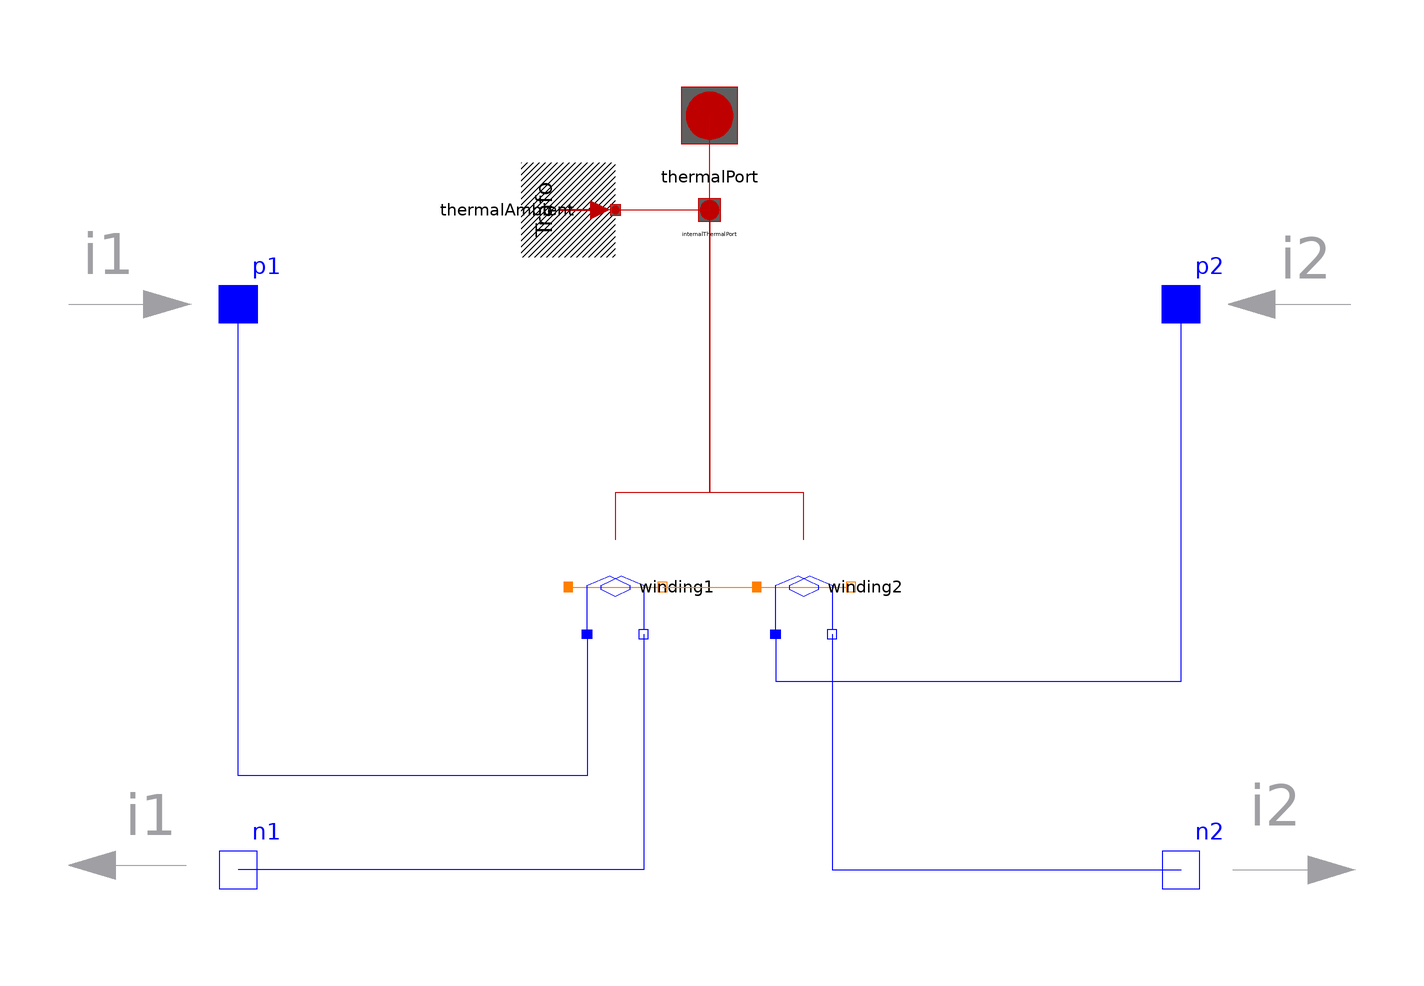

The component connection diagram of the Modelica model below, drawn from its own Placement and Line annotations.

partial model PartialTransformer
"Partial internal single phase transformer model with resistances and stray inductances"
  extends Modelica_Magnetic_Transformers.Icons.SinglePhaseTransformer;
  parameter Real N1(start = 1) "Number of primary turns";
  parameter Real n(start = 1)
  "Ratio primary voltage (line-to-line) / secondary voltage (line-to-line)";
  parameter Modelica.SIunits.Resistance R1(start=5E-3)
  "Primary resistance per phase at TRef"
    annotation (Dialog(tab="Nominal resistances and inductances"));
  parameter Modelica.SIunits.Temperature T1Ref(start=293.15)
  "Reference temperature of primary resistance"
    annotation (Dialog(tab="Nominal resistances and inductances"));
  parameter
  Modelica.Electrical.Machines.Thermal.LinearTemperatureCoefficient20
    alpha20_1(start=0)
  "Temperature coefficient of primary resistance at 20 degC"
    annotation (Dialog(tab="Nominal resistances and inductances"));
  parameter Modelica.SIunits.Inductance L1sigma(start=78E-6)
  "Primary stray inductance per phase"
    annotation (Dialog(tab="Nominal resistances and inductances"));
  parameter Modelica.SIunits.Resistance R2(start=5E-3)
  "Secondary resistance per phase at TRef"
    annotation (Dialog(tab="Nominal resistances and inductances"));
  parameter Modelica.SIunits.Temperature T2Ref(start=293.15)
  "Reference temperature of secondary resistance"
    annotation (Dialog(tab="Nominal resistances and inductances"));
  parameter
  Modelica.Electrical.Machines.Thermal.LinearTemperatureCoefficient20
    alpha20_2(start=0)
  "Temperature coefficient of secondary resistance at 20 degC"
    annotation (Dialog(tab="Nominal resistances and inductances"));
  parameter Modelica.SIunits.Inductance L2sigma(start=78E-6)
  "Secondary stray inductance per phase"
    annotation (Dialog(tab="Nominal resistances and inductances"));
  parameter Boolean useThermalPort=false
  "Enable / disable (=fixed temperatures) thermal port"
    annotation (Evaluate=true);
  parameter Modelica.SIunits.Temperature T1Operational(start=293.15)
  "Operational temperature of primary resistance"   annotation (Dialog(
        group="Operational temperatures", enable=not useThermalPort));
  parameter Modelica.SIunits.Temperature T2Operational(start=293.15)
  "Operational temperature of secondary resistance"   annotation (Dialog(
        group="Operational temperatures", enable=not useThermalPort));
  output Modelica.SIunits.Voltage v1=p1.v-n1.v "Primary winding voltage";
  output Modelica.SIunits.Current i1=p1.i "Primary winding current";
  output Modelica.SIunits.Voltage v2=p2.v-n2.v
  "First tap of secondary winding voltage";
  output Modelica.SIunits.Current i2=p2.i
  "First tap of secondary winding current";
  output Modelica.SIunits.MagneticFlux Phi=winding1.port_p.Phi
  "Main flux of leg";
  output Modelica.SIunits.MagneticPotentialDifference V_m=
    winding1.port_p.V_m - winding2.port_n.V_m
  "Total magnetic voltage of leg";

  output Modelica.Electrical.Machines.Interfaces.PowerBalanceTransformer powerBalance(
    final power1=v1*i1,
    final power2=v2*i2,
    final lossPower1=winding1.resistor.LossPower,
    final lossPower2=winding2.resistor.LossPower,
    final lossPowerCore=0) "Power balance";

protected
  ThermalPortTransformer                                         internalThermalPort
    annotation (Placement(transformation(extent={{-4,76},{4,84}})));
public
  Modelica.Electrical.Analog.Interfaces.PositivePin p1
  "Positive primary pin"
    annotation (Placement(transformation(extent={{-90,50},{-110,70}}, rotation=0)));
  Modelica.Electrical.Analog.Interfaces.NegativePin n1
  "Negative primary pin"
    annotation (Placement(transformation(extent={{-110,-70},{-90,-50}},
          rotation=0)));
  Modelica.Electrical.Analog.Interfaces.PositivePin p2
  "Positive secondary pin"
    annotation (Placement(transformation(extent={{110,50},{90,70}}, rotation=0)));
  Modelica.Electrical.Analog.Interfaces.NegativePin n2
  "Negative secondary pin"
    annotation (Placement(transformation(extent={{90,-70},{110,-50}}, rotation=0)));
 Components.SinglePhase.Winding winding1(
    final TRef=T1Ref,
    final Lsigma=L1sigma,
    final N=N1,
    final RRef=R1,
    final TOperational=T1Operational,
    final useHeatPort=useThermalPort,
    final alpha20=alpha20_1)
      annotation (Placement(transformation(
        extent={{-10,-10},{10,10}},
        rotation=90,
        origin={-20,0})));
  Components.SinglePhase.Winding winding2(
    final TRef=T2Ref,
    final useHeatPort=useThermalPort,
    final TOperational=T2Operational,
    final N=N1/n,
    final RRef=R2,
    final alpha20=alpha20_2,
    final Lsigma=L2sigma)
      annotation (Placement(transformation(
        extent={{-10,-10},{10,10}},
        rotation=90,
        origin={20,0})));
Thermal.SinglePhase.ThermalAmbient thermalAmbient(
  final useTemperatureInputs=false,
  final T1=T1Operational,
  final T2=T2Operational) if   not useThermalPort annotation (Placement(
      transformation(
      extent={{-10,-10},{10,10}},
      rotation=270,
      origin={-30,80})));
public
  ThermalPortTransformer thermalPort if useThermalPort
      annotation (Placement(transformation(extent={{-10,90},{10,110}})));
equation
  connect(internalThermalPort.heatPort1, winding1.heatPortWinding) annotation (
      Line(
      points={{0,80},{0,20},{-20,20},{-20,10}},
      color={199,0,0},
      smooth=Smooth.None));
  connect(winding2.heatPortWinding, internalThermalPort.heatPort2) annotation (
      Line(
      points={{20,10},{20,20},{0,20},{0,80}},
      color={191,0,0},
      smooth=Smooth.None));
connect(winding1.port_n, winding2.port_p) annotation (Line(
    points={{-10,0},{10,0}},
    color={255,127,0},
    smooth=Smooth.None));
  connect(winding1.pin_p, p1) annotation (Line(
      points={{-26,-10},{-26,-40},{-100,-40},{-100,60}},
      color={0,0,255},
      smooth=Smooth.None));
  connect(winding1.pin_n, n1) annotation (Line(
      points={{-14,-10},{-14,-60},{-100,-60}},
      color={0,0,255},
      smooth=Smooth.None));
  connect(winding2.pin_p, p2) annotation (Line(
      points={{14,-10},{14,-20},{100,-20},{100,60}},
      color={0,0,255},
      smooth=Smooth.None));
  connect(winding2.pin_n, n2) annotation (Line(
      points={{26,-10},{26,-60},{100,-60}},
      color={0,0,255},
      smooth=Smooth.None));
  connect(thermalAmbient.thermalPort, internalThermalPort) annotation (Line(
      points={{-20,80},{0,80}},
      color={199,0,0},
      smooth=Smooth.None));
  connect(internalThermalPort, thermalPort) annotation (Line(
      points={{0,80},{0,100}},
      color={199,0,0},
      smooth=Smooth.None));
  annotation (Icon(coordinateSystem(preserveAspectRatio=true, extent={{-100,
            -100},{100,100}}), graphics={Text(
              extent={{0,100},{0,60}},
              lineColor={0,0,255},
              textString="%name")}), Documentation(info="<html>
Partial model of a three-phase transformer, containing primary and secondary resistances and stray inductances, as well as the iron core.
Circuit layout (vector group) of primary and secondary windings have to be defined.
<br><b>Default values for transformer's parameters (a realistic example) are:</b><br>
<table>
<tr>
<td valign=\"top\">turns ratio n</td>
<td valign=\"top\">1</td><td valign=\"top\"> </td>
</tr>
<tr>
<td valign=\"top\">nominal frequency fNominal</td>
<td valign=\"top\">50</td><td valign=\"top\">Hz</td>
</tr>
<tr>
<td valign=\"top\">nominal voltage per phase</td>
<td valign=\"top\">100</td><td valign=\"top\">V RMS</td>
</tr>
<tr>
<td valign=\"top\">nominal current per phase</td>
<td valign=\"top\">100</td><td valign=\"top\">A RMS</td>
</tr>
<tr>
<td valign=\"top\">nominal apparent power</td>
<td valign=\"top\">30</td><td valign=\"top\">kVA</td>
</tr>
<tr>
<td valign=\"top\">primary resistance R1</td>
<td valign=\"top\">0.005</td><td valign=\"top\">Ohm per phase at reference temperature</td>
</tr>
<tr>
<td valign=\"top\">reference temperature T1Ref</td>
<td valign=\"top\">20</td><td valign=\"top\">&deg;C</td>
</tr>
<tr>
<td valign=\"top\">temperature coefficient alpha20_1 </td>
<td valign=\"top\">0</td><td valign=\"top\">1/K</td>
</tr>
<tr>
<td valign=\"top\">primary stray inductance L1sigma</td>
<td valign=\"top\">78E-6</td><td valign=\"top\">H per phase</td>
</tr>
<tr>
<td valign=\"top\">secondary resistance R2</td>
<td valign=\"top\">0.005</td><td valign=\"top\">Ohm per phase at reference temperature</td>
</tr>
<tr>
<td valign=\"top\">reference temperature T2Ref</td>
<td valign=\"top\">20</td><td valign=\"top\">&deg;C</td>
</tr>
<tr>
<td valign=\"top\">temperature coefficient alpha20_2 </td>
<td valign=\"top\">0</td><td valign=\"top\">1/K</td>
</tr>
<tr>
<td valign=\"top\">secondary stray inductance L2sigma</td>
<td valign=\"top\">78E-6</td><td valign=\"top\">H per phase</td>
</tr>
<tr>
<td valign=\"top\">operational temperature T1Operational</td>
<td valign=\"top\">20</td><td valign=\"top\">&deg;C</td>
</tr>
<tr>
<td valign=\"top\">operational temperature T2Operational</td>
<td valign=\"top\">20</td><td valign=\"top\">&deg;C</td>
</tr>
<tr>
<td valign=\"top\">These values give the operational parameters:</td>
<td valign=\"top\"> </td><td valign=\"top\"> </td>
</tr>
<tr>
<td valign=\"top\">nominal voltage drop</td>
<td valign=\"top\">0.05</td><td valign=\"top\">p.u.</td>
</tr>
<tr>
<td valign=\"top\">nominal copper losses</td>
<td valign=\"top\">300</td><td valign=\"top\">W</td>
</tr>
</table>
</html>"),
    Diagram(coordinateSystem(preserveAspectRatio=false, extent={{-100,-100},{100,
            100}}),      graphics={
        Polygon(
          points={{-120,63},{-110,60},{-120,57},{-120,63}},
          lineColor={160,160,164},
          fillColor={160,160,164},
          fillPattern=FillPattern.Solid),
        Line(points={{-136,60},{-111,60}}, color={160,160,164}),
        Line(points={{-136,-59},{-111,-59}}, color={160,160,164}),
        Polygon(
          points={{-126,-56},{-136,-59},{-126,-62},{-126,-56}},
          lineColor={160,160,164},
          fillColor={160,160,164},
          fillPattern=FillPattern.Solid),
        Text(
          extent={{-127,-56},{-110,-41}},
          lineColor={160,160,164},
          textString="i1"),
        Text(
          extent={{-136,63},{-119,78}},
          lineColor={160,160,164},
          textString="i1"),
        Polygon(
          points={{127,-57},{137,-60},{127,-63},{127,-57}},
          lineColor={160,160,164},
          fillColor={160,160,164},
          fillPattern=FillPattern.Solid),
        Line(points={{111,-60},{136,-60}}, color={160,160,164}),
        Text(
          extent={{112,-54},{128,-39}},
          lineColor={160,160,164},
          textString="i2"),
        Text(
          extent={{118,62},{135,77}},
          lineColor={160,160,164},
          textString="i2"),
        Polygon(
          points={{120,63},{110,60},{120,57},{120,63}},
          lineColor={160,160,164},
          fillPattern=FillPattern.HorizontalCylinder,
          fillColor={160,160,164}),
        Line(points={{111,60},{136,60}}, color={160,160,164})}));
end PartialTransformer;